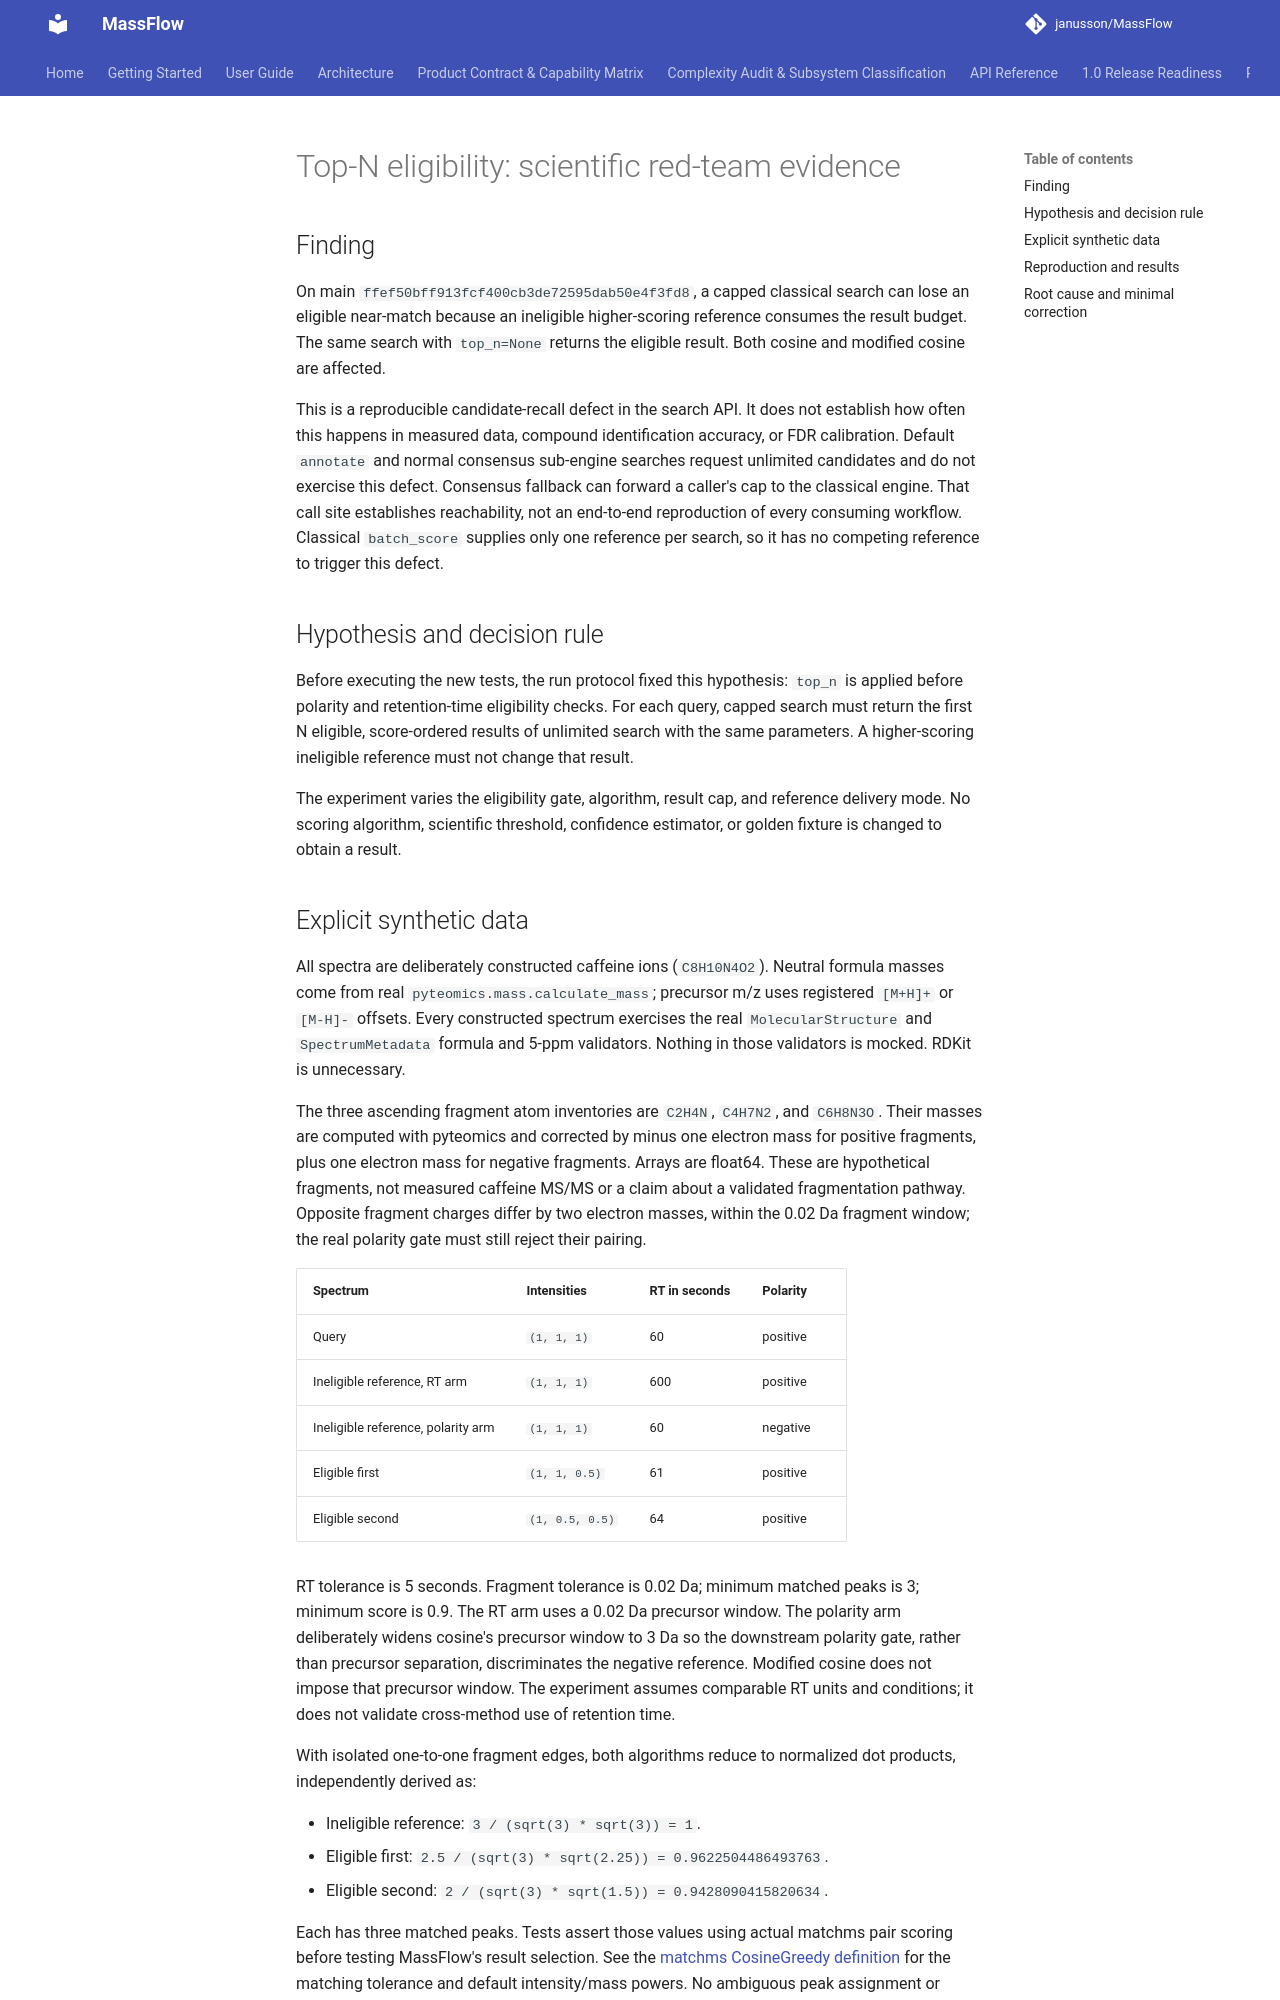

repository: janusson/MassFlow · page: validation/top-n-eligibility/index.html · generator: mkdocs

# Top-N eligibility: scientific red-team evidence

## Finding

On main `ffef50bff913fcf400cb3de72595dab50e4f3fd8`, a capped classical
search can lose an eligible near-match because an ineligible higher-scoring
reference consumes the result budget. The same search with `top_n=None`
returns the eligible result. Both cosine and modified cosine are affected.

This is a reproducible candidate-recall defect in the search API. It does not
establish how often this happens in measured data, compound identification
accuracy, or FDR calibration. Default `annotate` and normal consensus
sub-engine searches request unlimited candidates and do not exercise this
defect. Consensus fallback can forward a caller's cap to the classical engine.
That call site establishes reachability, not an end-to-end reproduction of every
consuming workflow. Classical `batch_score` supplies only one reference per
search, so it has no competing reference to trigger this defect.

## Hypothesis and decision rule

Before executing the new tests, the run protocol fixed this hypothesis:
`top_n` is applied before polarity and retention-time eligibility checks.
For each query, capped search must return the first N eligible, score-ordered
results of unlimited search with the same parameters. A higher-scoring
ineligible reference must not change that result.

The experiment varies the eligibility gate, algorithm, result cap, and reference
delivery mode. No scoring algorithm, scientific threshold, confidence estimator,
or golden fixture is changed to obtain a result.
